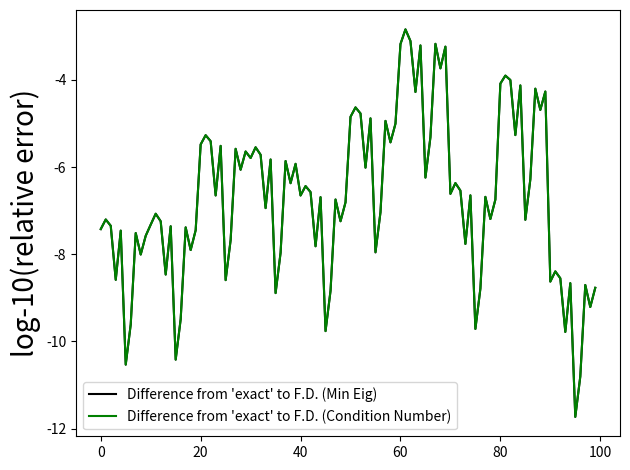

Reproduce this figure in Python.
import numpy as np
import copy


test_size = 10

eps = 0.0001

A = np.random.rand(test_size, test_size)
A_psd = np.dot(A, A.transpose())  # Positive semidefinte matrix A_psd

# Vectors and values for the original matrix
vals_psd, vecs_psd = np.linalg.eig(A_psd)
min_eig = min(vals_psd)

cond = np.linalg.cond(A_psd)

residuals = []
residuals_k = []

# perturb each direction
for i in range(test_size):
    for j in range(test_size):
        A_psd_new = copy.deepcopy(A_psd)
        A_psd_new[i, j] += eps

        # Calculate eigenvalues
        vals, vecs = np.linalg.eig(A_psd_new)
        min_eig_loc = np.argmin(vals)

        min_eig_vec = np.array([vecs[:, min_eig_loc]])  # Make this a matrix so transpose makes sense

        # Calculate the change in minimum eigenvalue
        change_min_eig = vals[min_eig_loc] - min_eig
        
        # Calculate the derivative matrix
        dEigdM = min_eig_vec * np.transpose(min_eig_vec)

        print("Original Eigenvalues and vectors: ")
        print(vals_psd)
        print(vecs_psd)
        print("New Eigenvalues and vectors: ")
        print(vals)
        print(vecs)

        print("Minimum vector: ")
        print(min_eig_vec)

        # Compare the FD value versus the "exact derivate"
        print("dEigDM component: ")
        print(dEigdM[i, j])
        print("Change in minimum eigenvalue, finite difference: ")
        print(change_min_eig / eps)
        print("Overall difference between both figures: ")
        print(dEigdM[i, j] - (change_min_eig / eps))

        residuals.append((dEigdM[i, j] - (change_min_eig / eps)) / abs(dEigdM[i, j]))

        # Test the condition number changes
        max_eig_loc = np.argmax(vals)
        max_eig_vec = np.array([vecs[:, max_eig_loc]])  # Make this a matrix so transpose makes sense

        new_cond = vals[max_eig_loc] / vals[min_eig_loc]

        diff_conds = new_cond - cond

        # Calculating the condition number change formula
        dEigmaxdM = max_eig_vec * np.transpose(max_eig_vec)
        dKdM = 1 / vals[min_eig_loc] * (dEigmaxdM - cond * dEigdM)

        # Compare the FD value versus the "exact derivative"
        print("dKdM component: ")
        print(dKdM[i, j])
        print("Change in condition number, finite difference: ")
        print(diff_conds / eps)
        print("Overall difference between both figures: ")
        print((dKdM[i, j] - diff_conds / eps) / abs(dKdM[i, j]))

        residuals_k.append((dKdM[i, j] - diff_conds / eps) / abs(dKdM[i, j]))


import matplotlib.pyplot as plt


plt.plot(range(len(residuals)), np.log(abs(np.array(residuals))), color='black', label='Difference from \'exact\' to F.D. (Min Eig)')
plt.plot(range(len(residuals)), np.log(abs(np.array(residuals_k))), color='green', label='Difference from \'exact\' to F.D. (Condition Number)')
print(np.log(abs(np.array(residuals))))
print(np.log(abs(np.array(residuals_k))))
plt.ylabel("log-10(relative error)", fontsize=20)
plt.legend()
plt.tight_layout()
plt.show()